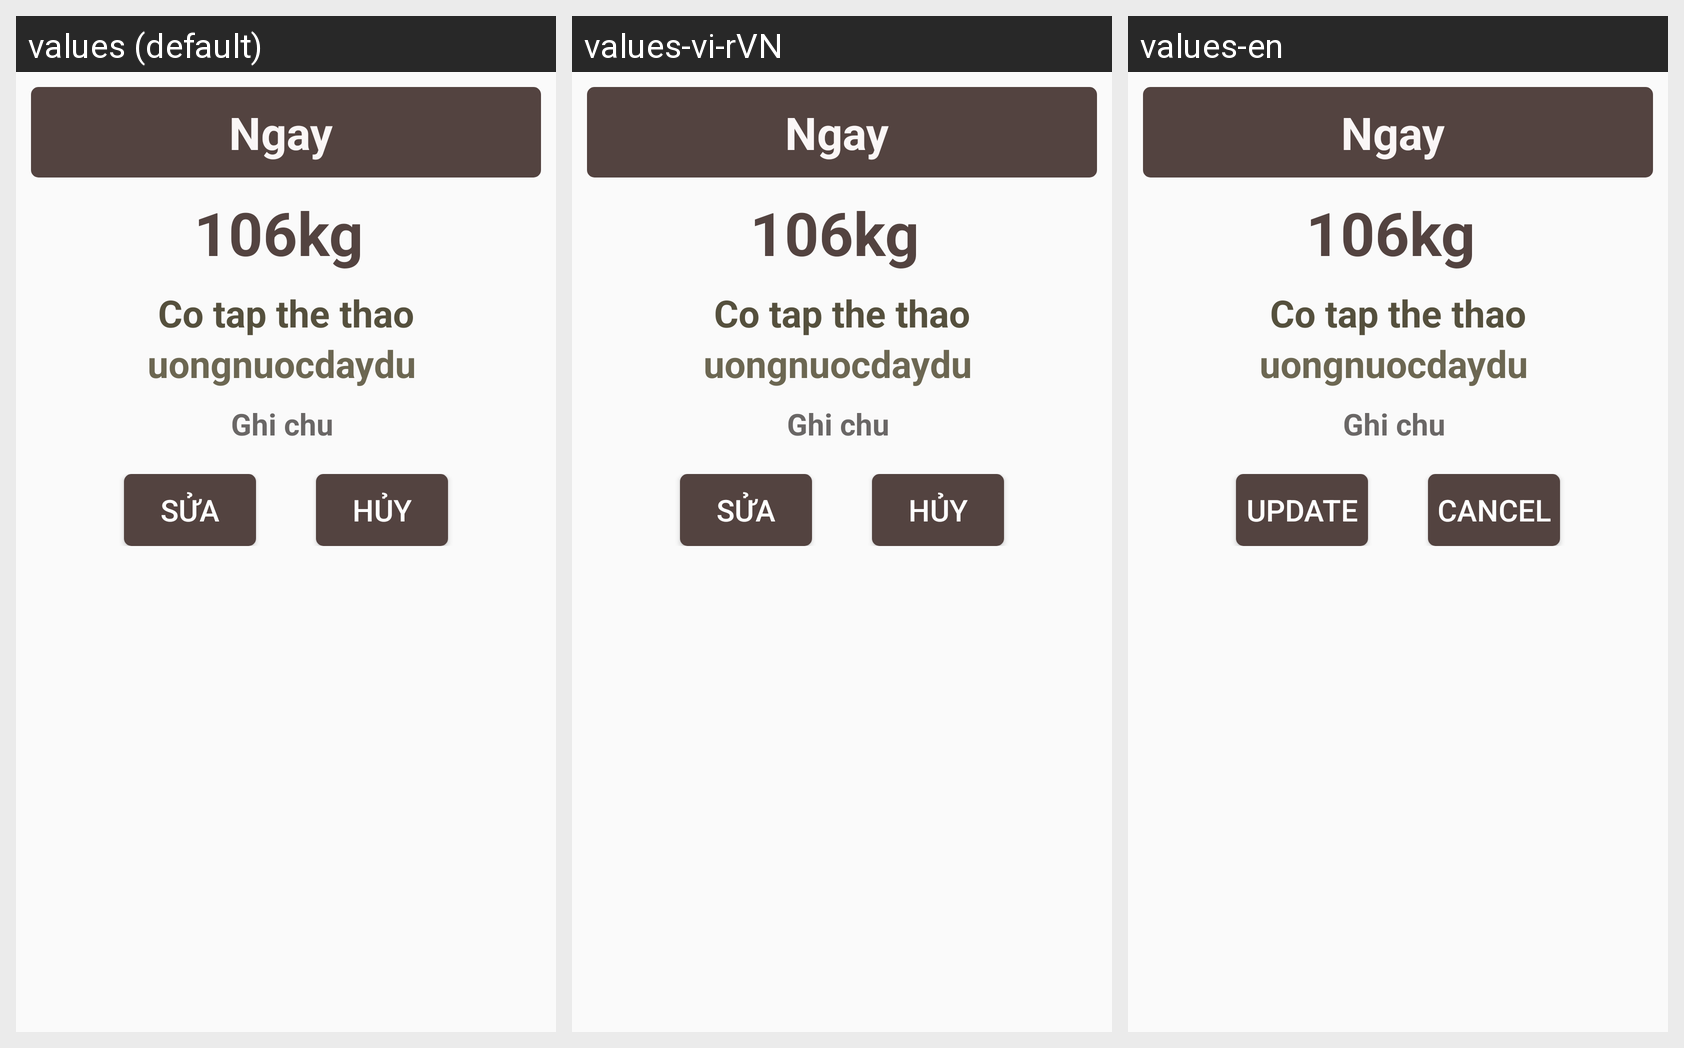

Strings drawn on this Android screen and how each of the app's shown locales translates them:
Android screen res/layout/dialog_viewcannang.xml rendered under 3 locales, left to right: values (default), values-vi-rVN, values-en. Device: Nexus 5 (rendered at 1080×1920; each locale shown at half size, 540×960, under a caption strip naming it); theme Theme.MyApplication12.
Strings drawn on this screen, with the default value and each locale's value (text and hints the layout hard-codes, and strings that could not be matched under every locale, appear in the picture but are not listed):

sua
  values: SỬA
  values-vi-rVN: SỬA
  values-en: Update

huy
  values: HỦY
  values-vi-rVN: HỦY
  values-en: Cancel
